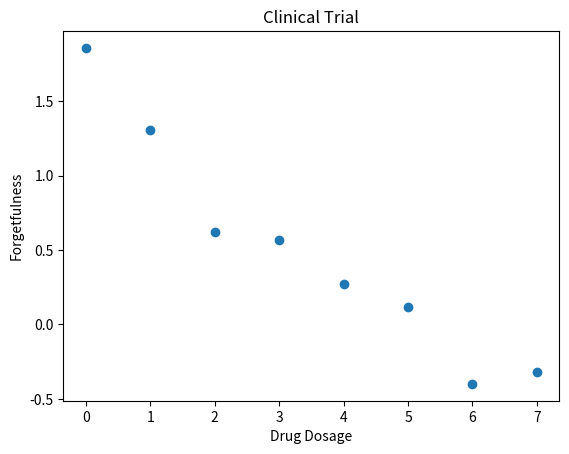
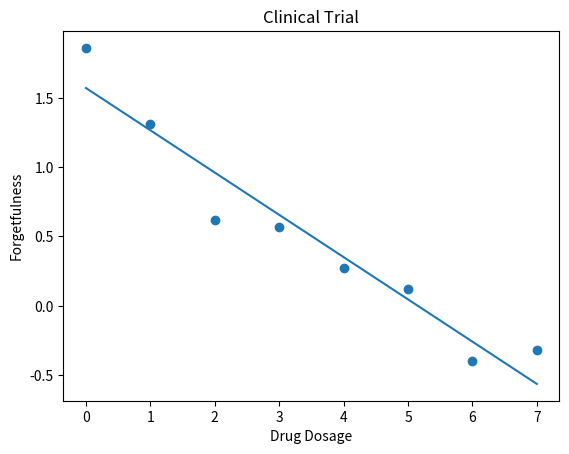

Recreate these plots in Python, in order.
import numpy as np
import matplotlib.pyplot as plt

# Drug dosage feature
x1 = np.array([0, 1, 2, 3, 4, 5, 6, 7])

# Forgetfulness scores
y = np.array([
    1.86,
    1.31,
    0.62,
    0.57,
    0.27,
    0.12,
    -0.40,
    -0.32
])

# Scatter plot
plt.scatter(x1, y)
plt.title("Clinical Trial")
plt.xlabel("Drug Dosage")
plt.ylabel("Forgetfulness")
plt.show()

# Intercept column
x0 = np.ones(len(x1))

# Feature matrix
X = np.column_stack((x0, x1))

# Solve for weights
w = np.linalg.pinv(X) @ y

print("Weights:")
print(w)

# Extract intercept and slope
b = w[0]
m = w[1]

print("Intercept:", b)
print("Slope:", m)

# Create regression line
xmin = np.min(x1)
xmax = np.max(x1)

ymin = m * xmin + b
ymax = m * xmax + b

# Plot data and fitted line
plt.scatter(x1, y)

plt.plot(
    [xmin, xmax],
    [ymin, ymax]
)

plt.title("Clinical Trial")
plt.xlabel("Drug Dosage")
plt.ylabel("Forgetfulness")

plt.show()
